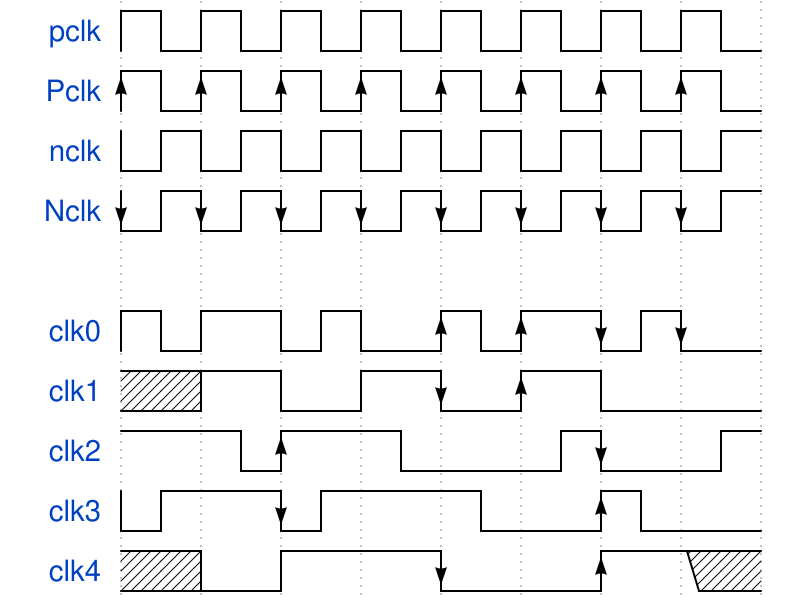

Reproduce this timing diagram as a WaveDrom spec.

{ "signal": [
  { "name": "pclk", "wave": "p......." },
  { "name": "Pclk", "wave": "P......." },
  { "name": "nclk", "wave": "n......." },
  { "name": "Nclk", "wave": "N......." },
  {},
  { "name": "clk0", "wave": "phnlPHNL" },
  { "name": "clk1", "wave": "xhlhLHl." },
  { "name": "clk2", "wave": "hpHplnLn" },
  { "name": "clk3", "wave": "nhNhplPl" },
  { "name": "clk4", "wave": "xlh.L.Hx" }
]}